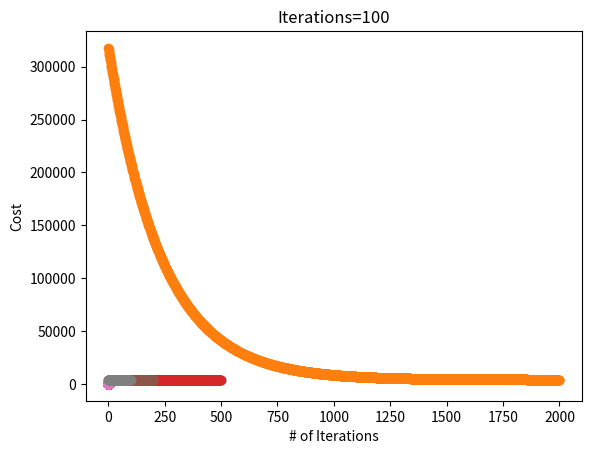

Recreate this plot in Python.
import numpy as np
import matplotlib.pyplot as plt


def cal_cost(theta, x, y):
    m = len(y)
    predictions = x.dot(theta)
    cost = (1 / 2 * m) * np.sum(np.square(predictions - y))
    return cost


def gradient_descent(X, y, theta, learning_rate=0.01, iterations=100):
    m = len(y)
    cost_history = np.zeros(iterations)
    theta_history = np.zeros((iterations, 2))
    for it in range(iterations):
        prediction = np.dot(X, theta)
        theta = theta - (1 / m) * learning_rate * (X.T.dot((prediction - y)))
        theta_history[it, :] = theta.T
        cost_history[it] = cal_cost(theta, X, y)

    return theta, cost_history, theta_history


if __name__ == '__main__':
    X = 2 * np.random.rand(100, 1)
    Y = 4 + 3 * X + np.random.randn(100, 1)

    it_lr = [(2000, 0.001), (500, 0.01), (200, 0.05), (100, 0.1)]

    theta = np.random.randn(2, 1)

    for n in it_lr:
        X_b = np.c_[(np.ones((len(X), 1)), X)]
        theta, cost_history, theta_history = gradient_descent(X_b, Y, theta, n[1], n[0])

        print('Theta0:              {:0.3f},\nTheta1:              {:03f}'.format(theta[0][0], theta[1][0]))
        print('Final Cost/MSE:      {:0.3f}', format(cost_history[-1]))

        plt.title('lr={:}'.format(n[1]))
        plt.xlabel('X')
        plt.ylabel('Y')
        plt.rcParams['savefig.dpi'] = 500
        plt.plot(X, Y, 'o')
        x1 = np.linspace(0.0, 2.0)
        j = 0.0
        for i in theta_history:
            y1 = i[0] * x1 + i[1]
            plt.plot(x1, y1, linewidth=.1, color=((1 - j), j, .2), alpha=.3)
            j = j + (1.0 / len(theta_history))
        plt.show()
        plt.ylabel('Cost')
        plt.xlabel('# of Iterations')

        plt.title('Iterations={:}'.format(n[0]))
        plt.plot(cost_history, 'o', linewidth=0.01)
        plt.show()
